6-way image classification set "Final_Dataset" from GitHub (pavanteja15/tea-dataset); label vocabulary: algal spot, brown blight, gray blight, healthy, helopeltis, red spot.

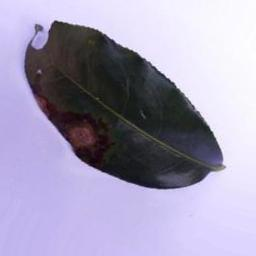
Label: gray blight

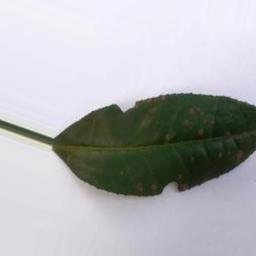
Label: algal spot

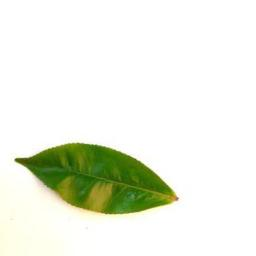
Label: healthy

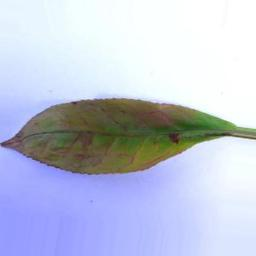
Label: red spot

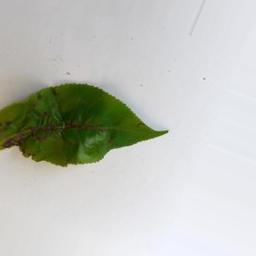
Label: helopeltis

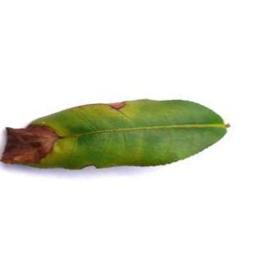
Label: brown blight
